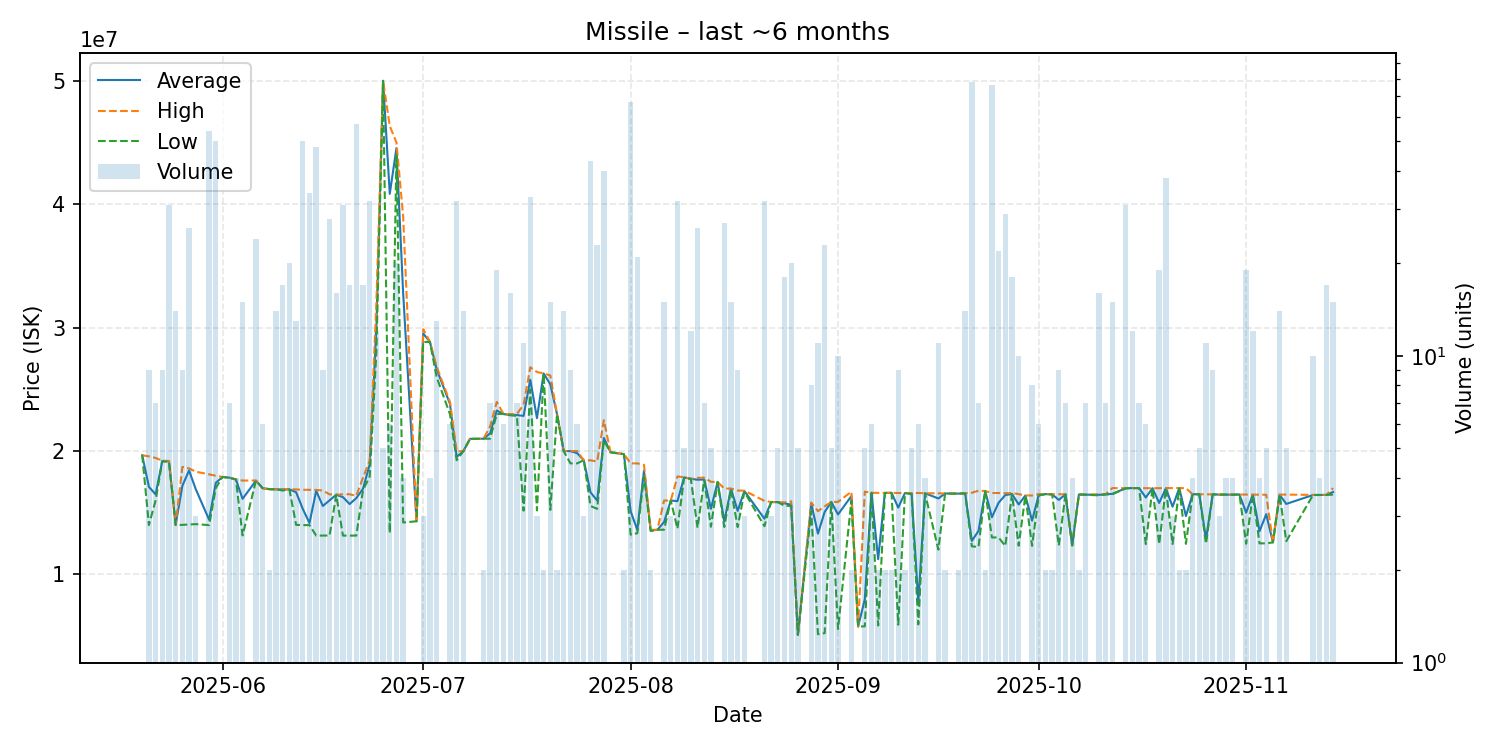

Source data for this figure (header and first rows):
date, average, highest, lowest, order_count, volume
2025-05-20, 19660000, 19660000, 19660000, 1, 1
2025-05-21, 17097778, 19570000, 14000000, 4, 9
2025-05-22, 16491429, 19440000, 16000000, 4, 7
2025-05-23, 19188889, 19220000, 19160000, 7, 9
2025-05-24, 19165161, 19195000, 19140000, 7, 31
2025-05-25, 14021429, 14040000, 14000000, 6, 14
2025-05-26, 17180000, 18720000, 14020000, 6, 9
2025-05-27, 18429231, 18590000, 14050000, 10, 26
2025-05-28, 16913333, 18330000, 14080000, 3, 3
2025-05-30, 14430926, 18110000, 14000000, 13, 54
2025-05-31, 17428800, 18000000, 17000000, 6, 50
2025-06-01, 17900000, 17900000, 17900000, 1, 1
2025-06-02, 17844286, 17850000, 17840000, 2, 7
2025-06-03, 17700000, 17700000, 17700000, 2, 4
2025-06-04, 16128000, 17610000, 13160000, 4, 15
2025-06-06, 17604167, 17610000, 17600000, 2, 24
2025-06-07, 16990000, 16990000, 16990000, 5, 6
2025-06-08, 16910000, 16910000, 16910000, 2, 2
2025-06-09, 16900000, 16900000, 16900000, 4, 14
2025-06-10, 16886471, 16900000, 16800000, 9, 17
2025-06-11, 16893500, 16900000, 16890000, 9, 20
2025-06-12, 16666154, 16890000, 14020000, 5, 13
2025-06-13, 15313600, 16860000, 14000000, 8, 50
2025-06-14, 14168235, 16860000, 14000000, 3, 34
2025-06-15, 16771250, 16850000, 13150000, 15, 48
2025-06-16, 15550000, 16800000, 13150000, 3, 9
2025-06-17, 16009286, 16490000, 13155000, 14, 28
2025-06-18, 16460000, 16470000, 16450000, 8, 16
2025-06-19, 16266774, 16490000, 13150000, 13, 31
2025-06-20, 15704706, 16500000, 13150000, 4, 17
2025-06-21, 16186667, 16370000, 13150000, 9, 57
2025-06-22, 16945882, 17850000, 16830000, 7, 17
2025-06-23, 18917188, 19205000, 17940000, 10, 32
2025-06-24, 29990833, 31990000, 28010000, 5, 12
2025-06-25, 50000000, 50000000, 50000000, 1, 5
2025-06-26, 40835000, 46330000, 13360000, 3, 6
2025-06-27, 44539500, 45000000, 43960000, 8, 20
2025-06-28, 32797500, 39000000, 14210000, 3, 4
2025-06-30, 14310000, 14310000, 14310000, 1, 1
2025-07-01, 29523333, 29870000, 28830000, 2, 3
2025-07-02, 28842500, 28860000, 28840000, 4, 4
2025-07-03, 26646154, 26850000, 26000000, 6, 13
2025-07-05, 23813333, 23980000, 22980000, 2, 6
2025-07-06, 19524375, 19980000, 19255000, 6, 32
2025-07-07, 19993571, 20000000, 19990000, 4, 14
2025-07-08, 20990000, 20990000, 20990000, 1, 1
2025-07-09, 20990000, 20990000, 20990000, 1, 1
2025-07-10, 21000000, 21000000, 21000000, 2, 2
2025-07-11, 21428571, 22000000, 21000000, 5, 7
2025-07-12, 23287895, 23980000, 23000000, 9, 19
2025-07-13, 23000000, 23000000, 23000000, 6, 6
2025-07-14, 22911875, 22990000, 22900000, 5, 16
2025-07-15, 22912857, 23000000, 22850000, 4, 7
2025-07-16, 22847273, 23750000, 15170000, 6, 11
2025-07-17, 25783333, 26790000, 24980000, 13, 33
2025-07-18, 22663333, 26400000, 15190000, 2, 3
2025-07-19, 26285000, 26290000, 26280000, 2, 2
2025-07-20, 25403333, 26120000, 15230000, 5, 15
2025-07-21, 22990000, 22990000, 22990000, 1, 2
2025-07-22, 19993571, 20000000, 19990000, 3, 14
... 103 more rows
